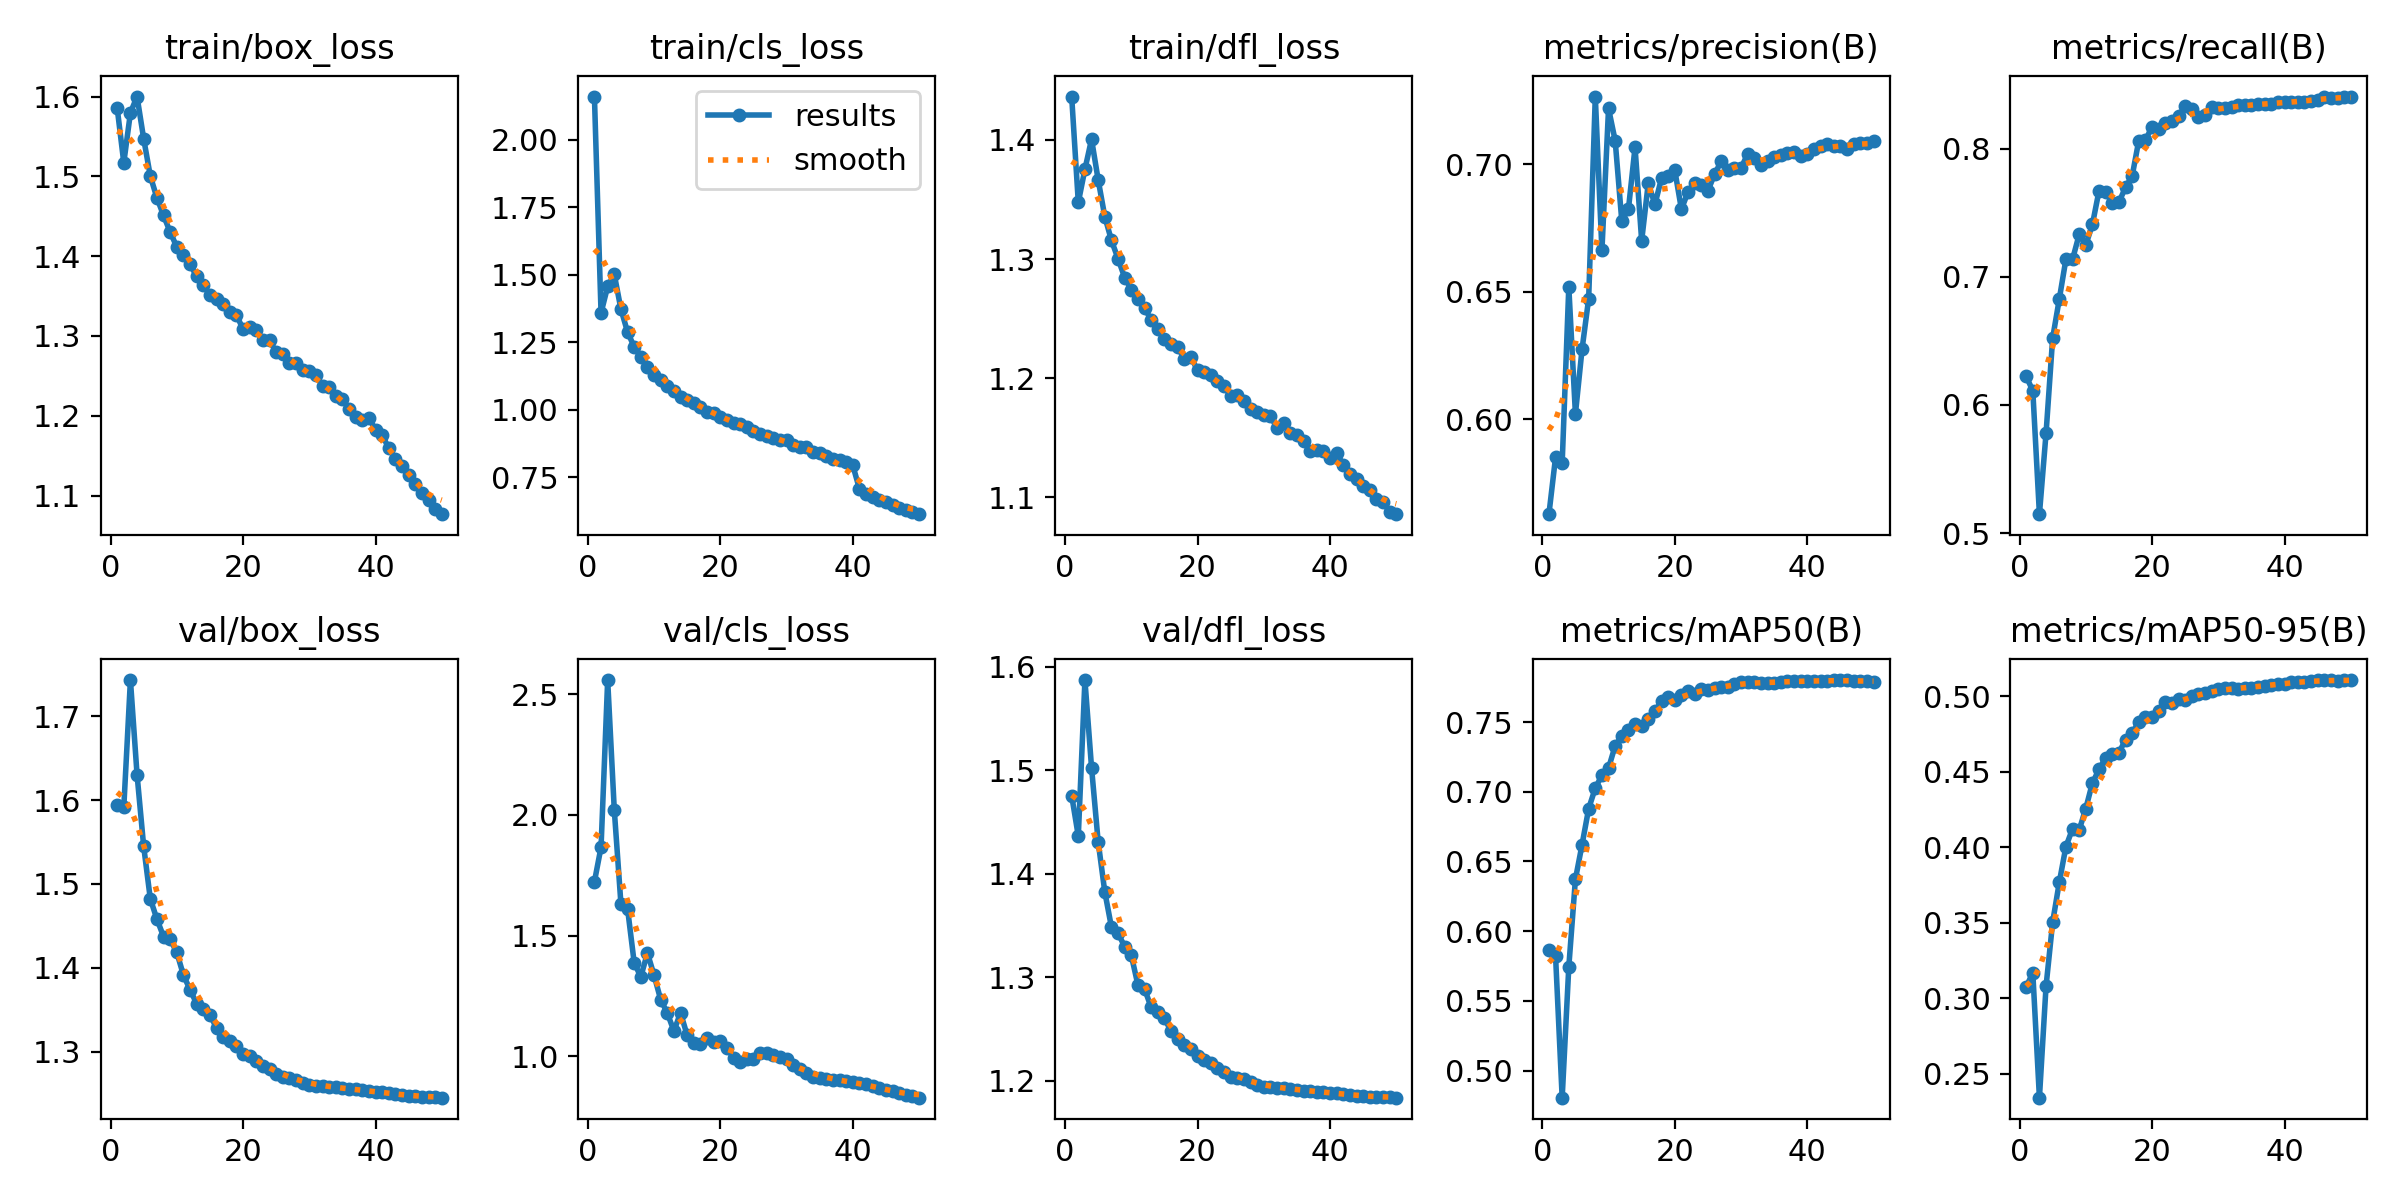

Data behind this chart, as committed beside it:
epoch, time, train/box_loss, train/cls_loss, train/dfl_loss, metrics/precision(B), metrics/recall(B), metrics/mAP50(B), metrics/mAP50-95(B), val/box_loss, val/cls_loss, val/dfl_loss, lr/pg0, lr/pg1, lr/pg2, lr/pg3, lr/pg4, lr/pg5, lr/pg6, lr/pg7
1, 652.1, 1.586, 2.16, 1.436, 0.5628, 0.6223, 0.5864, 0.3076, 1.594, 1.723, 1.475, 0.00999, 0.00333, 0.00999, 0.00333, 0.00999, 0.00333, 0.00999, 0.00333
2, 1276, 1.517, 1.359, 1.348, 0.5851, 0.6112, 0.5823, 0.3169, 1.592, 1.866, 1.436, 0.01959, 0.006531, 0.01959, 0.006531, 0.01959, 0.006531, 0.01959, 0.006531
3, 1871, 1.58, 1.457, 1.375, 0.5828, 0.5147, 0.4806, 0.2341, 1.743, 2.559, 1.587, 0.0288, 0.009601, 0.0288, 0.009601, 0.0288, 0.009601, 0.0288, 0.009601
4, 2465, 1.6, 1.501, 1.401, 0.652, 0.5778, 0.5744, 0.308, 1.631, 2.02, 1.502, 0.02822, 0.009406, 0.02822, 0.009406, 0.02822, 0.009406, 0.02822, 0.009406
5, 3060, 1.547, 1.373, 1.367, 0.6021, 0.6523, 0.6373, 0.3505, 1.545, 1.632, 1.431, 0.02762, 0.009208, 0.02762, 0.009208, 0.02762, 0.009208, 0.02762, 0.009208
6, 3656, 1.5, 1.288, 1.336, 0.6275, 0.6827, 0.662, 0.3769, 1.482, 1.612, 1.382, 0.02703, 0.00901, 0.02703, 0.00901, 0.02703, 0.00901, 0.02703, 0.00901
7, 4249, 1.473, 1.233, 1.316, 0.6473, 0.7138, 0.6879, 0.4005, 1.458, 1.388, 1.349, 0.02644, 0.008812, 0.02644, 0.008812, 0.02644, 0.008812, 0.02644, 0.008812
8, 4847, 1.451, 1.195, 1.3, 0.7266, 0.7137, 0.7026, 0.4123, 1.437, 1.329, 1.342, 0.02584, 0.008614, 0.02584, 0.008614, 0.02584, 0.008614, 0.02584, 0.008614
9, 5444, 1.43, 1.159, 1.284, 0.6663, 0.7331, 0.7117, 0.4114, 1.434, 1.428, 1.33, 0.02525, 0.008416, 0.02525, 0.008416, 0.02525, 0.008416, 0.02525, 0.008416
10, 6042, 1.412, 1.131, 1.274, 0.7219, 0.7249, 0.717, 0.4257, 1.418, 1.336, 1.321, 0.02465, 0.008218, 0.02465, 0.008218, 0.02465, 0.008218, 0.02465, 0.008218
11, 6643, 1.401, 1.111, 1.266, 0.7093, 0.7409, 0.7329, 0.4427, 1.391, 1.235, 1.293, 0.02406, 0.00802, 0.02406, 0.00802, 0.02406, 0.00802, 0.02406, 0.00802
12, 7242, 1.39, 1.087, 1.259, 0.6778, 0.7673, 0.7402, 0.4516, 1.374, 1.179, 1.289, 0.02347, 0.007822, 0.02347, 0.007822, 0.02347, 0.007822, 0.02347, 0.007822
13, 7840, 1.375, 1.07, 1.249, 0.6824, 0.7663, 0.7445, 0.4594, 1.357, 1.104, 1.271, 0.02287, 0.007624, 0.02287, 0.007624, 0.02287, 0.007624, 0.02287, 0.007624
14, 8433, 1.364, 1.048, 1.241, 0.7067, 0.7576, 0.7489, 0.4615, 1.351, 1.18, 1.267, 0.02228, 0.007426, 0.02228, 0.007426, 0.02228, 0.007426, 0.02228, 0.007426
15, 9029, 1.351, 1.035, 1.233, 0.67, 0.7584, 0.7473, 0.4627, 1.344, 1.087, 1.261, 0.02168, 0.007228, 0.02168, 0.007228, 0.02168, 0.007228, 0.02168, 0.007228
16, 9632, 1.347, 1.024, 1.229, 0.6927, 0.7699, 0.7524, 0.4712, 1.328, 1.053, 1.248, 0.02109, 0.00703, 0.02109, 0.00703, 0.02109, 0.00703, 0.02109, 0.00703
17, 10233, 1.34, 1.011, 1.226, 0.6843, 0.7788, 0.7576, 0.4757, 1.318, 1.05, 1.241, 0.0205, 0.006832, 0.0205, 0.006832, 0.0205, 0.006832, 0.0205, 0.006832
18, 10834, 1.33, 0.9924, 1.216, 0.6946, 0.8065, 0.7651, 0.4831, 1.313, 1.077, 1.235, 0.0199, 0.006634, 0.0199, 0.006634, 0.0199, 0.006634, 0.0199, 0.006634
19, 11440, 1.326, 0.9899, 1.218, 0.6953, 0.8068, 0.7681, 0.4866, 1.307, 1.058, 1.231, 0.01931, 0.006436, 0.01931, 0.006436, 0.01931, 0.006436, 0.01931, 0.006436
20, 12048, 1.309, 0.9727, 1.207, 0.6977, 0.817, 0.7657, 0.4866, 1.298, 1.063, 1.224, 0.01871, 0.006238, 0.01871, 0.006238, 0.01871, 0.006238, 0.01871, 0.006238
21, 12657, 1.312, 0.9615, 1.205, 0.6824, 0.8156, 0.7692, 0.4906, 1.295, 1.034, 1.22, 0.01812, 0.00604, 0.01812, 0.00604, 0.01812, 0.00604, 0.01812, 0.00604
22, 13264, 1.307, 0.9519, 1.203, 0.6892, 0.8205, 0.7725, 0.4962, 1.288, 0.9937, 1.217, 0.01753, 0.005842, 0.01753, 0.005842, 0.01753, 0.005842, 0.01753, 0.005842
23, 13865, 1.295, 0.9486, 1.198, 0.6929, 0.8217, 0.7703, 0.4955, 1.283, 0.9768, 1.212, 0.01693, 0.005644, 0.01693, 0.005644, 0.01693, 0.005644, 0.01693, 0.005644
24, 14467, 1.294, 0.9351, 1.193, 0.6919, 0.8257, 0.7738, 0.4981, 1.279, 0.9875, 1.208, 0.01634, 0.005446, 0.01634, 0.005446, 0.01634, 0.005446, 0.01634, 0.005446
25, 15068, 1.28, 0.9212, 1.185, 0.6896, 0.8332, 0.7728, 0.4975, 1.273, 0.9889, 1.204, 0.01574, 0.005248, 0.01574, 0.005248, 0.01574, 0.005248, 0.01574, 0.005248
26, 15671, 1.277, 0.9116, 1.186, 0.6961, 0.8312, 0.7744, 0.5004, 1.27, 1.014, 1.203, 0.01515, 0.00505, 0.01515, 0.00505, 0.01515, 0.00505, 0.01515, 0.00505
27, 16271, 1.266, 0.9041, 1.181, 0.7012, 0.8247, 0.7753, 0.5017, 1.269, 1.015, 1.202, 0.01456, 0.004852, 0.01456, 0.004852, 0.01456, 0.004852, 0.01456, 0.004852
28, 16864, 1.266, 0.896, 1.174, 0.6979, 0.8267, 0.7751, 0.5022, 1.266, 1.003, 1.199, 0.01396, 0.004654, 0.01396, 0.004654, 0.01396, 0.004654, 0.01396, 0.004654
29, 17458, 1.257, 0.8872, 1.171, 0.6987, 0.8324, 0.7774, 0.5039, 1.263, 0.998, 1.196, 0.01337, 0.004456, 0.01337, 0.004456, 0.01337, 0.004456, 0.01337, 0.004456
30, 18054, 1.256, 0.8883, 1.169, 0.6987, 0.8316, 0.7784, 0.505, 1.261, 0.9869, 1.194, 0.01277, 0.004258, 0.01277, 0.004258, 0.01277, 0.004258, 0.01277, 0.004258
31, 18655, 1.252, 0.8698, 1.168, 0.704, 0.8316, 0.7789, 0.5055, 1.26, 0.9647, 1.194, 0.01218, 0.00406, 0.01218, 0.00406, 0.01218, 0.00406, 0.01218, 0.00406
32, 19250, 1.237, 0.8635, 1.158, 0.7025, 0.8324, 0.7787, 0.5055, 1.259, 0.9455, 1.193, 0.01159, 0.003862, 0.01159, 0.003862, 0.01159, 0.003862, 0.01159, 0.003862
33, 19845, 1.236, 0.861, 1.162, 0.6996, 0.8344, 0.7779, 0.5048, 1.258, 0.9289, 1.193, 0.01099, 0.003664, 0.01099, 0.003664, 0.01099, 0.003664, 0.01099, 0.003664
34, 20438, 1.225, 0.8458, 1.154, 0.7015, 0.8342, 0.778, 0.5056, 1.257, 0.9149, 1.193, 0.0104, 0.003466, 0.0104, 0.003466, 0.0104, 0.003466, 0.0104, 0.003466
35, 21039, 1.221, 0.8417, 1.152, 0.7027, 0.8339, 0.7781, 0.5058, 1.256, 0.911, 1.191, 0.009804, 0.003268, 0.009804, 0.003268, 0.009804, 0.003268, 0.009804, 0.003268
36, 21641, 1.208, 0.8284, 1.147, 0.7038, 0.8346, 0.7786, 0.5061, 1.255, 0.9076, 1.191, 0.00921, 0.00307, 0.00921, 0.00307, 0.00921, 0.00307, 0.00921, 0.00307
37, 22244, 1.198, 0.8168, 1.139, 0.7046, 0.8352, 0.7791, 0.507, 1.255, 0.9018, 1.19, 0.008616, 0.002872, 0.008616, 0.002872, 0.008616, 0.002872, 0.008616, 0.002872
38, 22845, 1.194, 0.8141, 1.14, 0.7049, 0.8348, 0.7794, 0.5077, 1.254, 0.9002, 1.19, 0.008022, 0.002674, 0.008022, 0.002674, 0.008022, 0.002674, 0.008022, 0.002674
39, 23453, 1.197, 0.8088, 1.139, 0.7031, 0.8364, 0.7794, 0.5083, 1.253, 0.8978, 1.189, 0.007428, 0.002476, 0.007428, 0.002476, 0.007428, 0.002476, 0.007428, 0.002476
40, 24063, 1.182, 0.7952, 1.133, 0.7039, 0.8365, 0.7793, 0.5085, 1.252, 0.8949, 1.188, 0.006834, 0.002278, 0.006834, 0.002278, 0.006834, 0.002278, 0.006834, 0.002278
41, 24670, 1.176, 0.7079, 1.137, 0.7062, 0.8362, 0.7794, 0.5092, 1.251, 0.8898, 1.188, 0.00624, 0.00208, 0.00624, 0.00208, 0.00624, 0.00208, 0.00624, 0.00208
42, 25276, 1.159, 0.6895, 1.127, 0.7072, 0.8363, 0.7794, 0.5096, 1.25, 0.8834, 1.187, 0.005646, 0.001882, 0.005646, 0.001882, 0.005646, 0.001882, 0.005646, 0.001882
43, 25880, 1.146, 0.6774, 1.12, 0.7081, 0.8365, 0.7796, 0.5098, 1.25, 0.8761, 1.187, 0.005052, 0.001684, 0.005052, 0.001684, 0.005052, 0.001684, 0.005052, 0.001684
44, 26485, 1.137, 0.6677, 1.115, 0.7071, 0.8377, 0.78, 0.5104, 1.248, 0.8687, 1.186, 0.004458, 0.001486, 0.004458, 0.001486, 0.004458, 0.001486, 0.004458, 0.001486
45, 27090, 1.126, 0.6601, 1.11, 0.7073, 0.8383, 0.78, 0.5107, 1.247, 0.8619, 1.185, 0.003864, 0.001288, 0.003864, 0.001288, 0.003864, 0.001288, 0.003864, 0.001288
46, 27694, 1.115, 0.649, 1.106, 0.7059, 0.8408, 0.7801, 0.5108, 1.247, 0.8548, 1.185, 0.00327, 0.00109, 0.00327, 0.00109, 0.00327, 0.00109, 0.00327, 0.00109
47, 28300, 1.103, 0.6382, 1.099, 0.7078, 0.8394, 0.7794, 0.5106, 1.246, 0.8478, 1.184, 0.002676, 0.000892, 0.002676, 0.000892, 0.002676, 0.000892, 0.002676, 0.000892
48, 28907, 1.095, 0.6294, 1.096, 0.7084, 0.8399, 0.7792, 0.5104, 1.246, 0.8412, 1.184, 0.002082, 0.000694, 0.002082, 0.000694, 0.002082, 0.000694, 0.002082, 0.000694
49, 29514, 1.083, 0.6222, 1.088, 0.7086, 0.8405, 0.7793, 0.5108, 1.246, 0.8343, 1.184, 0.001488, 0.000496, 0.001488, 0.000496, 0.001488, 0.000496, 0.001488, 0.000496
50, 30119, 1.077, 0.6139, 1.086, 0.709, 0.8408, 0.779, 0.5108, 1.245, 0.8283, 1.184, 0.000894, 0.000298, 0.000894, 0.000298, 0.000894, 0.000298, 0.000894, 0.000298
